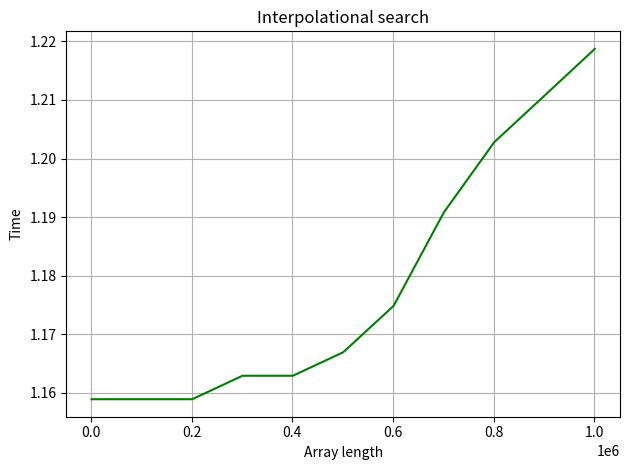

Recreate this plot in Python.
import time
import numpy as np
import matplotlib.pyplot as plt


def interpolational_search(array, key):
    minimum = 0
    maximum = len(array) - 1
    search = 0
    while array[minimum] < key < array[maximum]:
        dist = int((maximum - minimum) * (key - array[minimum]) / (array[maximum] - array[minimum]))
        if array[dist] == key:
            search = dist
            break
        elif array[dist] > key:
            maximum = dist - 1
        else:
            minimum = dist + 1
    if array[minimum] == key:
        search = minimum
    elif array[maximum] == key:
        search = maximum
    elif array[search] == key:
        return search
    return array[search]


n = 1000
dx = 100000
key = 435
result = []
search_time = []
while n <= 1.0e+6 + 1000:
    array = np.arange(n, dtype=int)
    a = interpolational_search(array, key)
    b = time.process_time()
    n += dx
    result.append(len(array))
    search_time.append(b)

plt.plot(result, search_time, 'g')
plt.ylabel('Time')
plt.xlabel('Array length')
plt.title('Interpolational search')
plt.tight_layout()
plt.grid()
print(result)
print(search_time)

